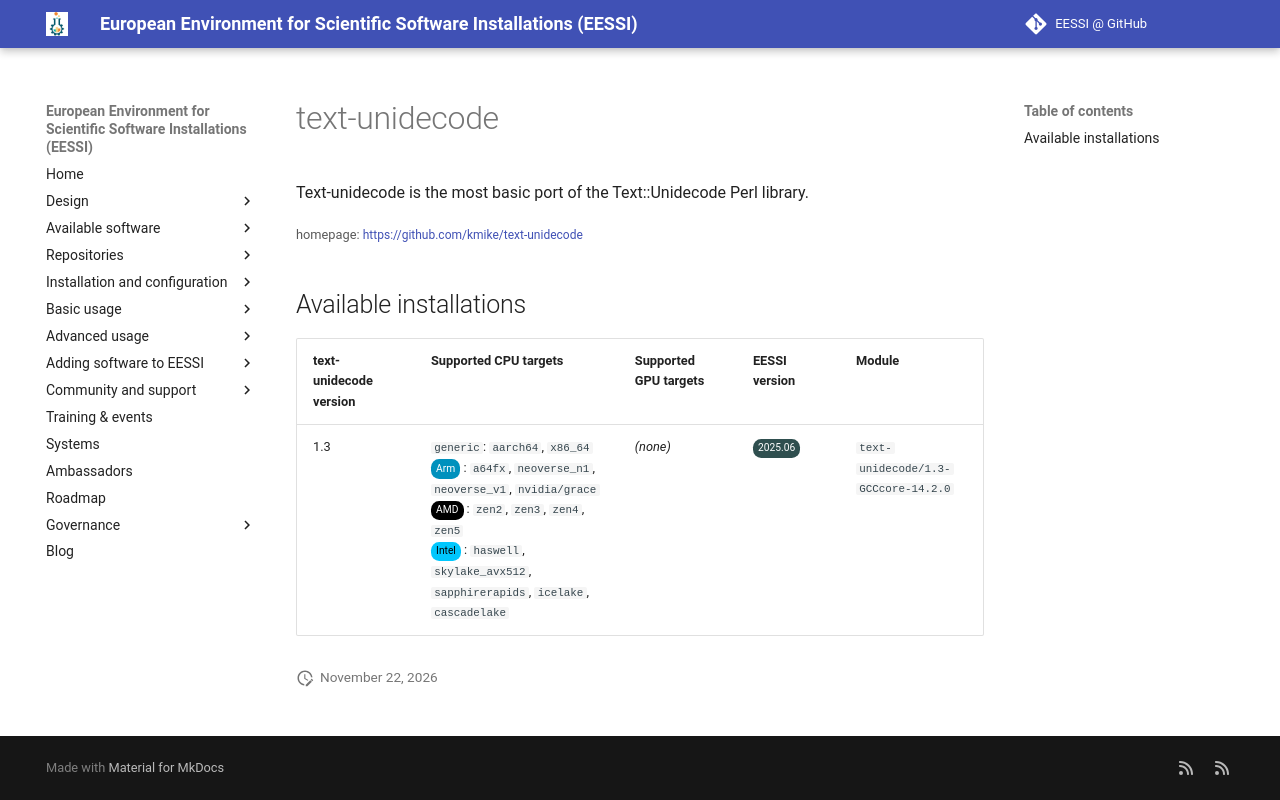

repository: EESSI/docs · page: available_software/detail/text-unidecode/index.html · generator: mkdocs

---
json_ld:
  '@context': https://schema.org
  '@type': SoftwareApplication
  applicationCategory: DeveloperApplication
  description: Text-unidecode is the most basic port of the Text::Unidecode Perl library.
  license: Not confirmed
  name: text-unidecode
  offers:
    '@type': Offer
    price: 0
  operatingSystem: LINUX
  review:
    '@type': Review
    author:
      '@type': Organization
      name: EESSI
    reviewBody: Application has been successfully made available on all architectures
      supported by EESSI
    reviewRating:
      '@type': Rating
      ratingValue: 5
  softwareRequirements: See https://www.eessi.io/docs/ for how to make EESSI available
    on your system
  softwareVersion: '[''1.3'']'
  url: https://github.com/kmike/text-unidecode
---
# text-unidecode


Text-unidecode is the most basic port of the Text::Unidecode Perl library.

<small>homepage: </small><span class="software-link">[https://github.com/kmike/text-unidecode](https://github.com/kmike/text-unidecode)</span>

## Available installations


|text-unidecode version|Supported CPU targets|Supported GPU targets|EESSI version|Module|
| --- | --- | --- | --- | --- |
|1.3|`generic`: `aarch64`, `x86_64`<br/><span class="software-cpu-arm">Arm</span>: `a64fx`, `neoverse_n1`, `neoverse_v1`, `nvidia/grace`<br/><span class="software-cpu-amd">AMD</span>: `zen2`, `zen3`, `zen4`, `zen5`<br/><span class="software-cpu-intel">Intel</span>: `haswell`, `skylake_avx512`, `sapphirerapids`, `icelake`, `cascadelake`<br/>|*(none)*|<span class="software-eessi-version-202506">2025.06</span>|`text-unidecode/1.3-GCCcore-14.2.0`|
